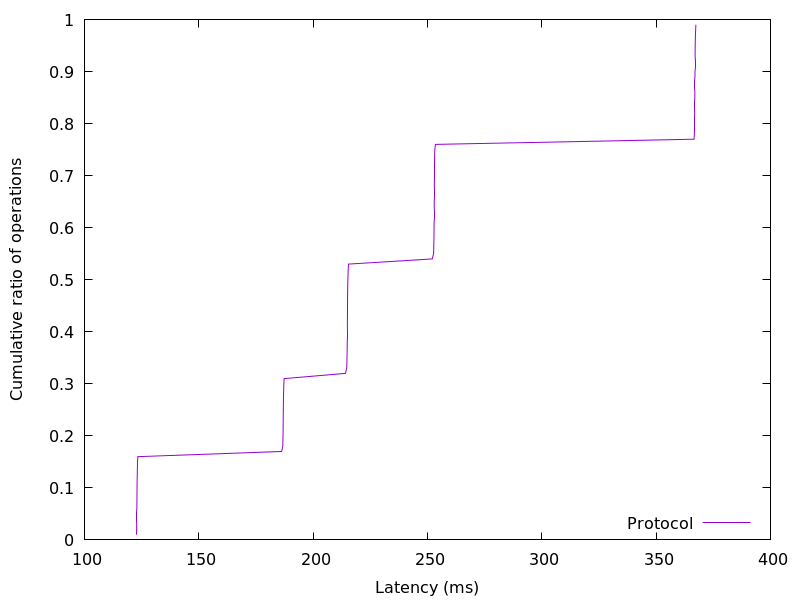

The table this chart was drawn from, first rows:
122.770176, 0.01
122.8, 0.02
122.8, 0.03
122.9, 0.04
122.9, 0.05
122.9, 0.06
122.9, 0.07
123, 0.08
123, 0.09
123, 0.1
123, 0.11
123.1, 0.12
123.1, 0.13
123.2, 0.14
123.2, 0.15
123.4, 0.16
186.2, 0.17
186.7, 0.18
186.8, 0.19
186.8, 0.2
186.9, 0.21
186.9, 0.22
186.9, 0.23
186.9, 0.24
187, 0.25
187, 0.26
187, 0.27
187.1, 0.28
187.1, 0.29
187.2, 0.3
187.3, 0.31
214.2, 0.32
214.7, 0.33
214.8, 0.34
214.8, 0.35
214.9, 0.36
214.9, 0.37
214.9, 0.38
214.9, 0.39
215, 0.4
215, 0.41
215, 0.42
215, 0.43
215, 0.44
215, 0.45
215.1, 0.46
215.1, 0.47
215.1, 0.48
215.2, 0.49
215.2, 0.5
215.3, 0.51
215.3, 0.52
215.5, 0.53
252.1, 0.54
252.7, 0.55
252.8, 0.56
252.8, 0.57
252.8, 0.58
252.9, 0.59
252.9, 0.6
252.9, 0.61
... 38 more rows
